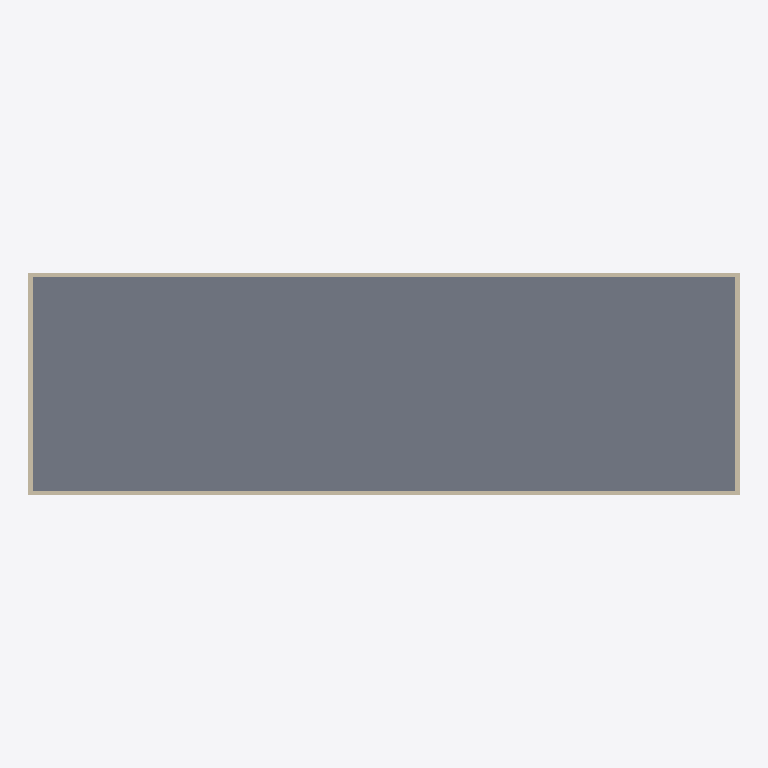
Plan cut of the same IFC building model at storey 'Level 1' (level 0.00 m, cut at 1.40 m), seen from above with north up, elements coloured by IFC class: 4 walls (beige), 1 slab (grey). Cut surfaces are drawn darker.
Extent 32.0 m × 10.0 m × 3.2 m (x, y, z). Storeys (1): Level 1 at 0.00 m. Elements (5): 4 IfcWall, 1 IfcSlab.

HEADER;
FILE_DESCRIPTION(('ViewDefinition[DesignTransferView]'),'2;1');
FILE_NAME('/dev/null','2026-04-21T15:45:02+00:00',(''),(''),'IfcOpenShell 0.8.5','IfcOpenShell 0.8.5','Nobody');
FILE_SCHEMA(('IFC4'));
ENDSEC;
DATA;
#1=IFCPROJECT('1wnfjejyXEwOj0HE8UqIUT',$,'c11_init',$,$,$,$,(#10),#5);
#12=IFCSITE('3YKNZ5LdrF1hA0czSsrUjL',$,'Site',$,$,$,$,$,$,$,$,$,$,$);
#13=IFCBUILDING('2bRRtYkG52Qfnf2z3RnTXy',$,'c11_init',$,$,$,$,$,$,$,$,$);
#16=IFCBUILDINGSTOREY('3QoJSBEl92WAoLu6FEZxQr',$,'Level 1',$,$,#27,$,$,$,$);
#28=IFCSLAB('0hyaG3DjP0e93SKQA_8G9s',$,'Floor',$,$,#46,#35,$,.FLOOR.);
#47=IFCWALL('1s43doBU996AkW4r2hWU3O',$,'InitPerim-1',$,$,#68,#58,$,$);
#91=IFCWALL('1tk7eQF8rF8vJAbNczf$uo',$,'InitPerim-3',$,$,#112,#102,$,$);
#69=IFCWALL('1xARq20WfERA2t9hzS37A5',$,'InitPerim-2',$,$,#90,#80,$,$);
#113=IFCWALL('1KWelE_c9EHud_nNbGrIbU',$,'InitPerim-4',$,$,#134,#124,$,$);
ENDSEC;
